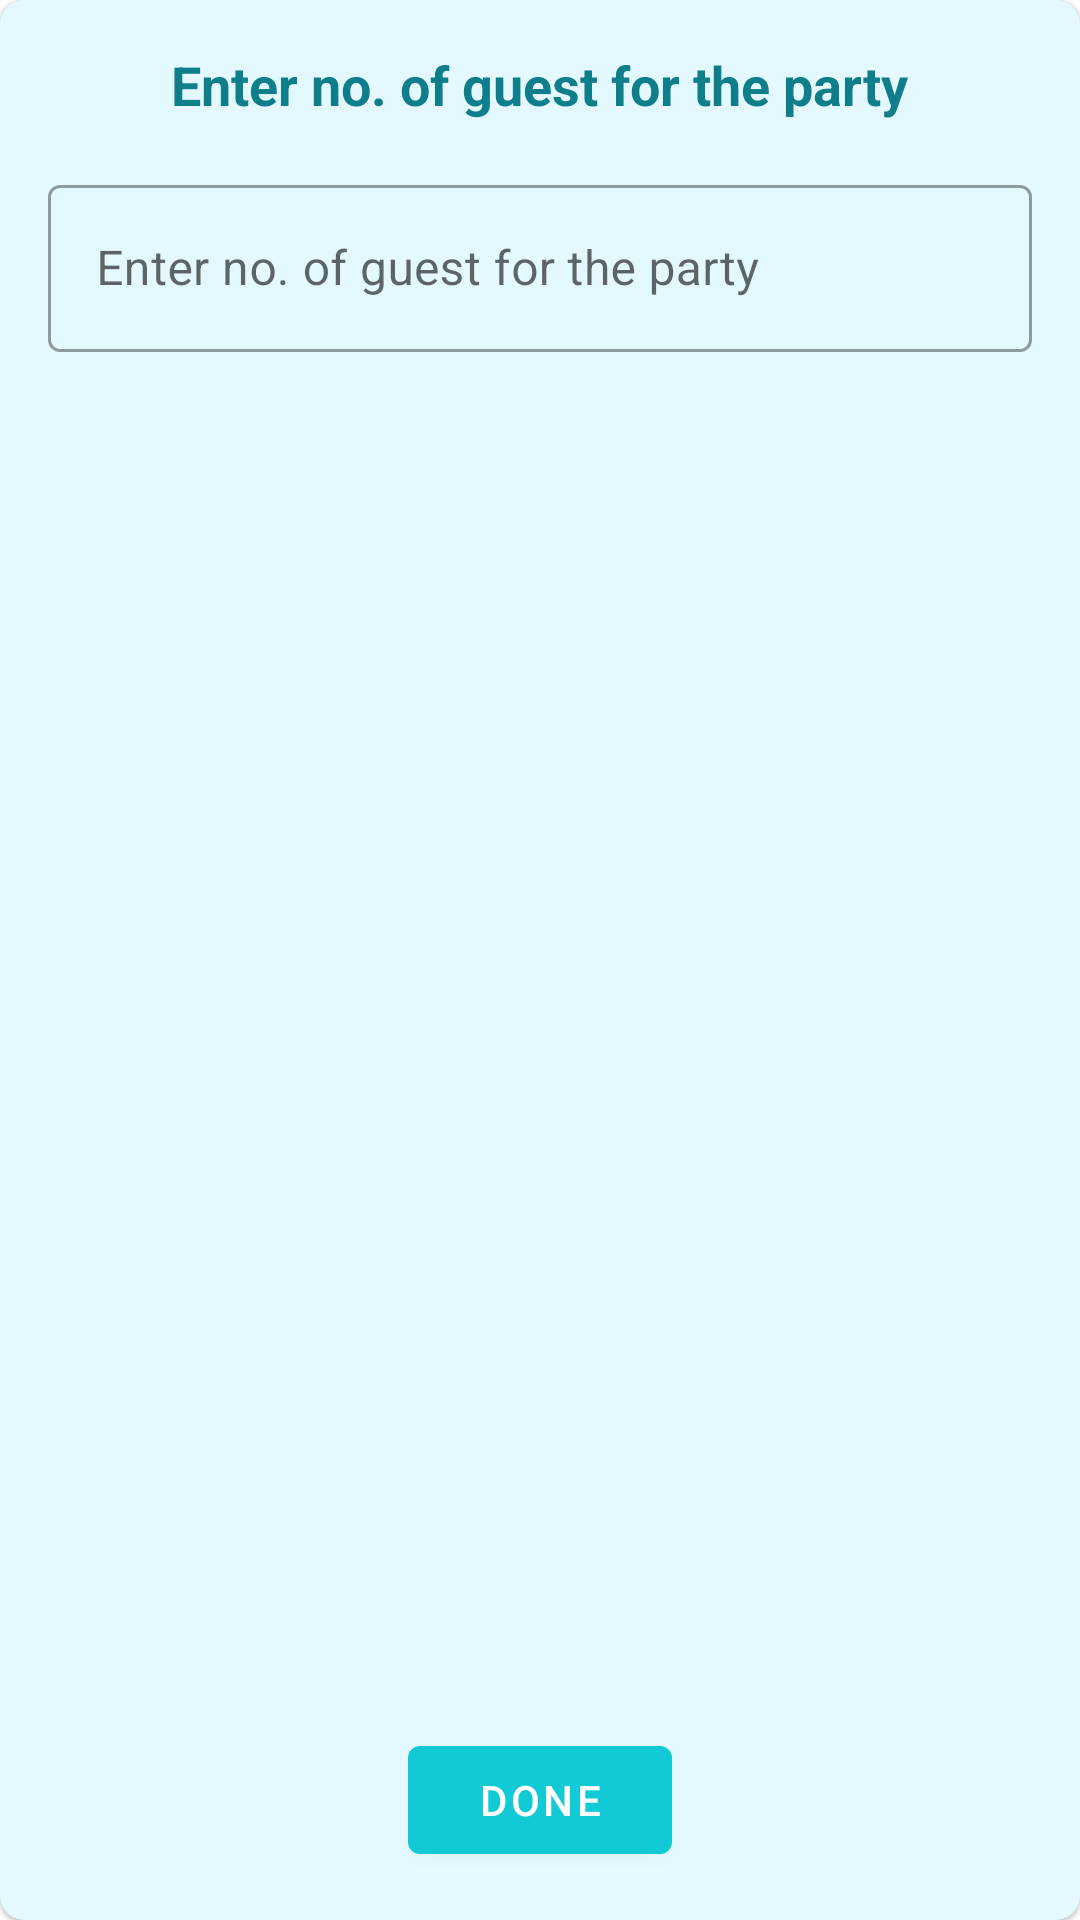

Android layout source for this screen:
<!-- AndroidManifest.xml: application theme AppTheme -->
<!-- res/layout/dialog_change_guest.xml -->
<?xml version="1.0" encoding="utf-8"?>
<layout xmlns:android="http://schemas.android.com/apk/res/android"
    xmlns:app="http://schemas.android.com/apk/res-auto">

    <com.google.android.material.card.MaterialCardView
        android:id="@+id/parent"
        android:layout_width="match_parent"
        android:layout_height="wrap_content"
        android:layout_margin="8dp"
        app:cardCornerRadius="8dp">

        <androidx.constraintlayout.widget.ConstraintLayout
            android:layout_width="match_parent"
            android:layout_height="match_parent">

            <TextView
                android:id="@+id/textView24"
                android:layout_width="wrap_content"
                android:layout_height="wrap_content"
                android:layout_marginTop="16dp"
                android:text="@string/enter_no_of_guest_for_the_party"
                android:textColor="@color/colorPrimaryCustomDark"
                android:textSize="18sp"
                android:textStyle="bold"
                app:layout_constraintEnd_toEndOf="parent"
                app:layout_constraintHorizontal_bias="0.5"
                app:layout_constraintStart_toStartOf="parent"
                app:layout_constraintTop_toTopOf="parent" />

            <com.google.android.material.textfield.TextInputLayout
                android:id="@+id/guest"
                style="@style/Widget.MaterialComponents.TextInputLayout.OutlinedBox"
                android:layout_width="0dp"
                android:layout_height="wrap_content"
                android:layout_margin="16dp"
                android:hint="@string/enter_no_of_guest_for_the_party"
                app:layout_constraintEnd_toEndOf="parent"
                app:layout_constraintStart_toStartOf="parent"
                app:layout_constraintTop_toBottomOf="@+id/textView24">

                <com.google.android.material.textfield.TextInputEditText
                    android:id="@+id/guestEt"
                    android:layout_width="match_parent"
                    android:layout_height="match_parent"
                    android:inputType="number"
                    android:maxLength="5" />

            </com.google.android.material.textfield.TextInputLayout>

            <com.google.android.material.button.MaterialButton
                android:id="@+id/doneBtn"
                android:layout_width="wrap_content"
                android:layout_height="wrap_content"
                android:layout_margin="16dp"
                android:text="Done"
                app:layout_constraintBottom_toBottomOf="parent"
                app:layout_constraintEnd_toEndOf="parent"
                app:layout_constraintHorizontal_bias="0.5"
                app:layout_constraintStart_toStartOf="parent"
                app:layout_constraintTop_toBottomOf="@+id/guest"
                app:layout_constraintVertical_bias="1.0" />


        </androidx.constraintlayout.widget.ConstraintLayout>
    </com.google.android.material.card.MaterialCardView>
</layout>
<!-- resources referenced by this layout -->
<resources>
  <color name="colorPrimaryCustomDark">#0D7E8A</color>
  <string name="enter_no_of_guest_for_the_party">Enter no. of guest for the party</string>
  <style name="AppTheme" parent="Theme.MaterialComponents.Light">
          <item name="colorPrimary">@color/colorPrimary</item>
          <item name="colorPrimaryVariant">@color/colorPrimaryVariant</item>
          <item name="colorOnPrimary">@color/colorOnPrimary</item>
          <item name="colorSecondary">@color/colorSecondary</item>
          <item name="colorSecondaryVariant">@color/colorSecondaryVariant</item>
          <item name="colorOnSecondary">@color/colorOnSecondary</item>
          <item name="colorError">@color/colorError</item>
          <item name="colorOnError">@color/colorOnError</item>
          <item name="colorSurface">@color/colorSurface</item>
          <item name="colorOnSurface">@color/colorOnSurface</item>
          <item name="android:colorBackground">@color/colorBackground</item>
          <item name="colorOnBackground">@color/colorOnBackground</item>
          <item name="android:statusBarColor">@color/colorPrimaryVariant</item>
      </style>
  <color name="colorPrimary">#12cad6</color>
  <color name="colorPrimaryVariant">#0fabbc</color>
  <color name="colorOnPrimary">#ffffff</color>
  <color name="colorSecondary">#fa163f</color>
  <color name="colorSecondaryVariant">#bf0019</color>
  <color name="colorOnSecondary">#FFFFFF</color>
  <color name="colorError">#B00020</color>
  <color name="colorOnError">#FFFFFF</color>
  <color name="colorSurface">#e4f9ff</color>
  <color name="colorOnSurface">#000000</color>
  <color name="colorBackground">#FFFFFF</color>
  <color name="colorOnBackground">#000000</color>
</resources>
